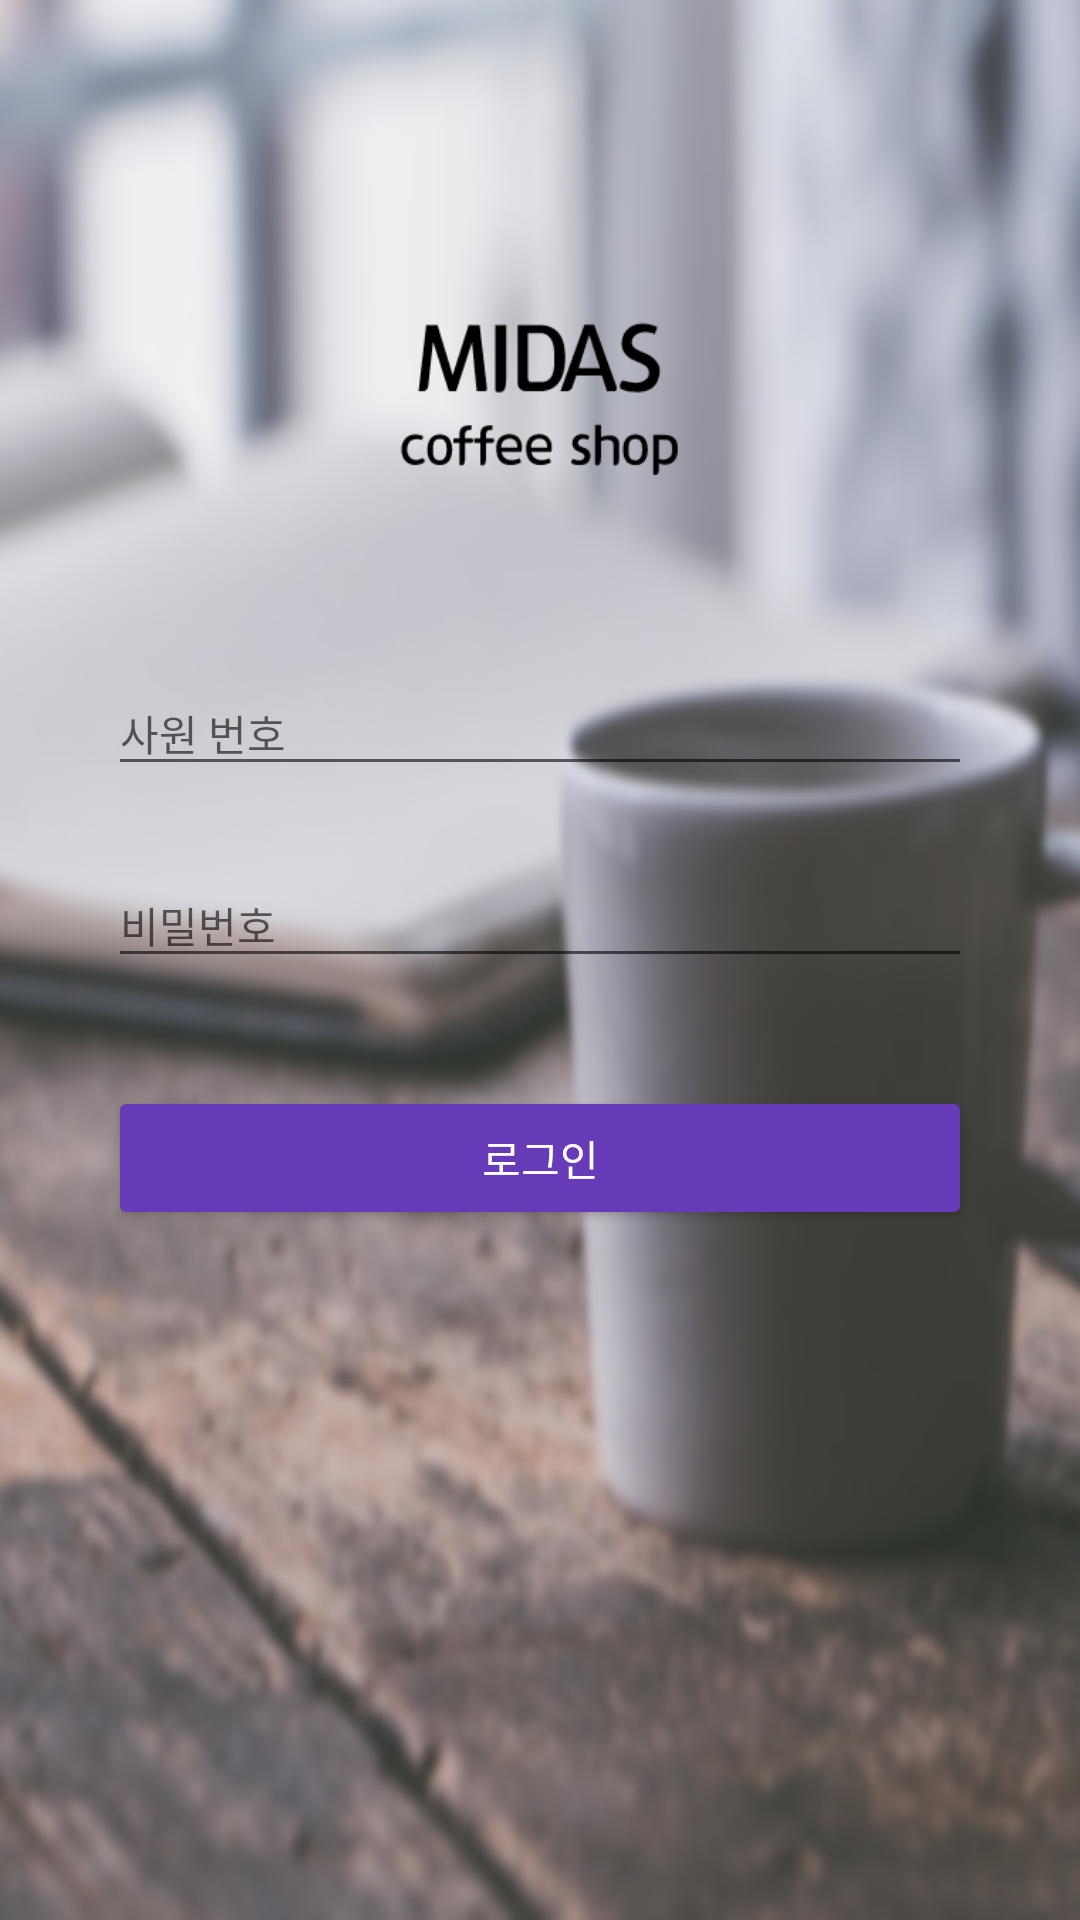

The Android layout XML behind this screen, and the referenced resources:
<!-- AndroidManifest.xml: application theme AppTheme -->
<!-- res/layout/activity_login.xml -->
<?xml version="1.0" encoding="utf-8"?>
<android.support.constraint.ConstraintLayout xmlns:android="http://schemas.android.com/apk/res/android"
    xmlns:app="http://schemas.android.com/apk/res-auto"
    xmlns:tools="http://schemas.android.com/tools"
    android:layout_width="match_parent"
    android:layout_height="match_parent"
    android:background="@drawable/bgr2"
    android:padding="@dimen/activity_margin_very_wide"
    tools:context=".ui.LoginActivity">

    <ImageView
        android:layout_width="0dp"
        android:layout_height="80dp"
        android:layout_marginEnd="48dp"
        android:layout_marginStart="48dp"
        android:layout_marginTop="8dp"
        android:src="@drawable/logo"
        app:layout_constraintEnd_toEndOf="parent"
        app:layout_constraintStart_toStartOf="parent"
        app:layout_constraintTop_toTopOf="parent"
        app:layout_constraintBottom_toTopOf="@id/login_employee_number_input_layout"/>

    <android.support.design.widget.TextInputLayout
        android:id="@+id/login_employee_number_input_layout"
        android:layout_width="0dp"
        android:layout_height="48dp"
        app:layout_constraintBottom_toBottomOf="parent"
        app:layout_constraintEnd_toEndOf="parent"
        app:layout_constraintStart_toStartOf="parent"
        app:layout_constraintTop_toTopOf="parent"
        app:layout_constraintVertical_bias="0.344">

        <android.support.design.widget.TextInputEditText
            android:id="@+id/login_employee_number"
            android:layout_width="match_parent"
            android:layout_height="wrap_content"
            android:hint="@string/employee_number"
            android:textSize="14sp" />

    </android.support.design.widget.TextInputLayout>

    <android.support.design.widget.TextInputLayout
        android:id="@+id/login_password_input_layout"
        android:layout_width="0dp"
        android:layout_height="wrap_content"
        android:layout_marginTop="@dimen/activity_margin"
        app:layout_constraintEnd_toEndOf="parent"
        app:layout_constraintStart_toStartOf="parent"
        app:layout_constraintTop_toBottomOf="@id/login_employee_number_input_layout">

        <android.support.design.widget.TextInputEditText
            android:id="@+id/login_password"
            android:layout_width="match_parent"
            android:layout_height="wrap_content"
            android:hint="@string/password"
            android:inputType="textPassword"
            android:textSize="14sp" />

    </android.support.design.widget.TextInputLayout>

    <Button
        android:id="@+id/login_signin_button"
        style="@style/Widget.AppCompat.Button.Colored"
        android:layout_width="0dp"
        android:layout_height="wrap_content"
        android:layout_marginTop="@dimen/activity_margin_very_wide"
        android:text="@string/signin"
        app:layout_constraintEnd_toEndOf="parent"
        app:layout_constraintStart_toStartOf="parent"
        app:layout_constraintTop_toBottomOf="@id/login_password_input_layout" />

</android.support.constraint.ConstraintLayout>
<!-- resources referenced by this layout -->
<resources>
  <dimen name="activity_margin">16dp</dimen>
  <dimen name="activity_margin_very_wide">36dp</dimen>
  <!-- drawable bgr2: png bitmap (drawable, 314814 bytes) -->
  <!-- drawable logo: png bitmap (drawable, 3980 bytes) -->
  <string name="employee_number">사원 번호</string>
  <string name="password">비밀번호</string>
  <string name="signin">로그인</string>
  <style name="AppTheme" parent="Theme.AppCompat.Light.NoActionBar">
          <item name="colorPrimary">@color/colorBackground</item>
          <item name="colorPrimaryDark">@color/colorAppBar</item>
          <item name="colorAccent">@color/colorAccent</item>
  
          <item name="android:windowBackground">@color/colorBackground</item>
          <item name="android:statusBarColor">@color/colorStatusBar</item>
      </style>
  <color name="colorBackground">#FAFAFA</color>
  <color name="colorAppBar">#F5F5F5</color>
  <color name="colorAccent">#673AB7</color>
  <color name="colorStatusBar">#E0E0E0</color>
</resources>
